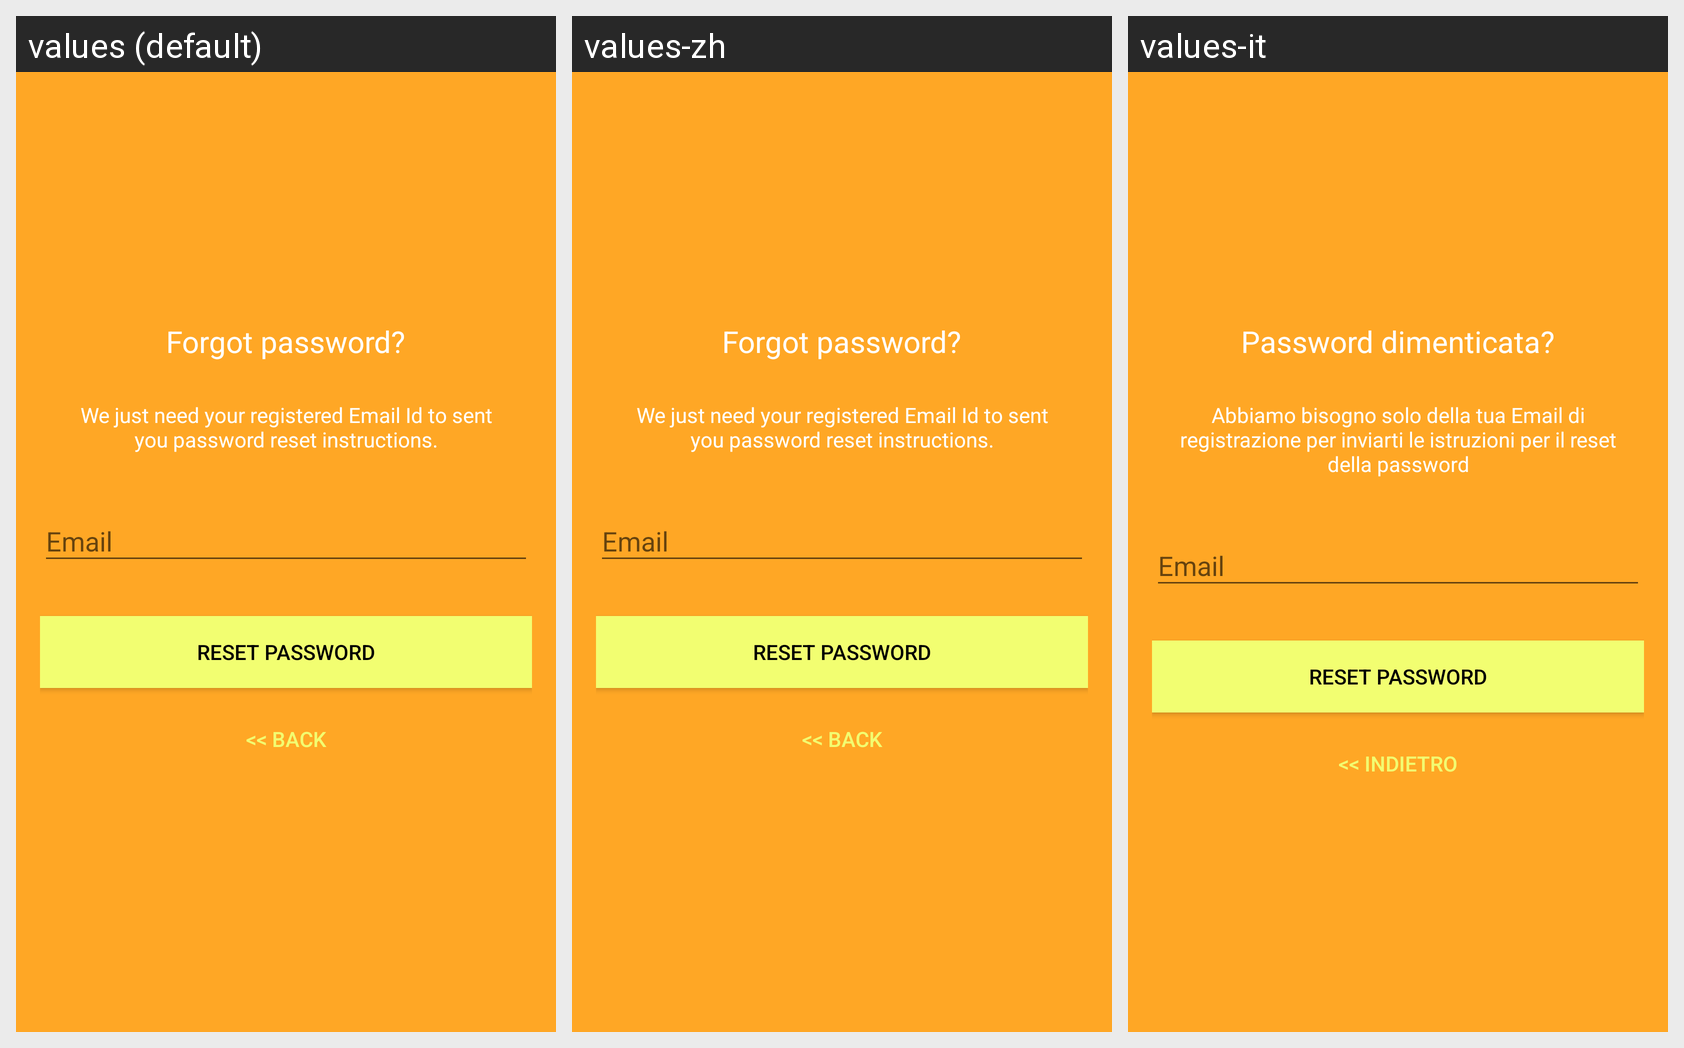

The same Android screen rendered under several of its app's locales, left to right. List the strings drawn on it with the default value and each locale's translation.
Android screen res/layout/activity_reset_password.xml rendered under 3 locales, left to right: values (default), values-zh, values-it. Device: Nexus 5 (rendered at 1080×1920; each locale shown at half size, 540×960, under a caption strip naming it); theme AppTheme.
Strings drawn on this screen, with the default value and each locale's value (text and hints the layout hard-codes, and strings that could not be matched under every locale, appear in the picture but are not listed):

lbl_forgot_password
  values: Forgot password?
  values-zh: Forgot password?  [not translated; the default value is used]
  values-it: Password dimenticata?

forgot_password_msg
  values: We just need your registered Email Id to sent you password reset instructions.
  values-zh: We just need your registered Email Id to sent you password reset instructions.  [not translated; the default value is used]
  values-it: Abbiamo bisogno solo della tua Email di registrazione per inviarti le istruzioni per il reset della password

btn_reset_password
  values: Reset Password
  values-zh: Reset Password  [not translated; the default value is used]
  values-it: Reset Password

btn_back
  values: << Back
  values-zh: << Back  [not translated; the default value is used]
  values-it: << Indietro
